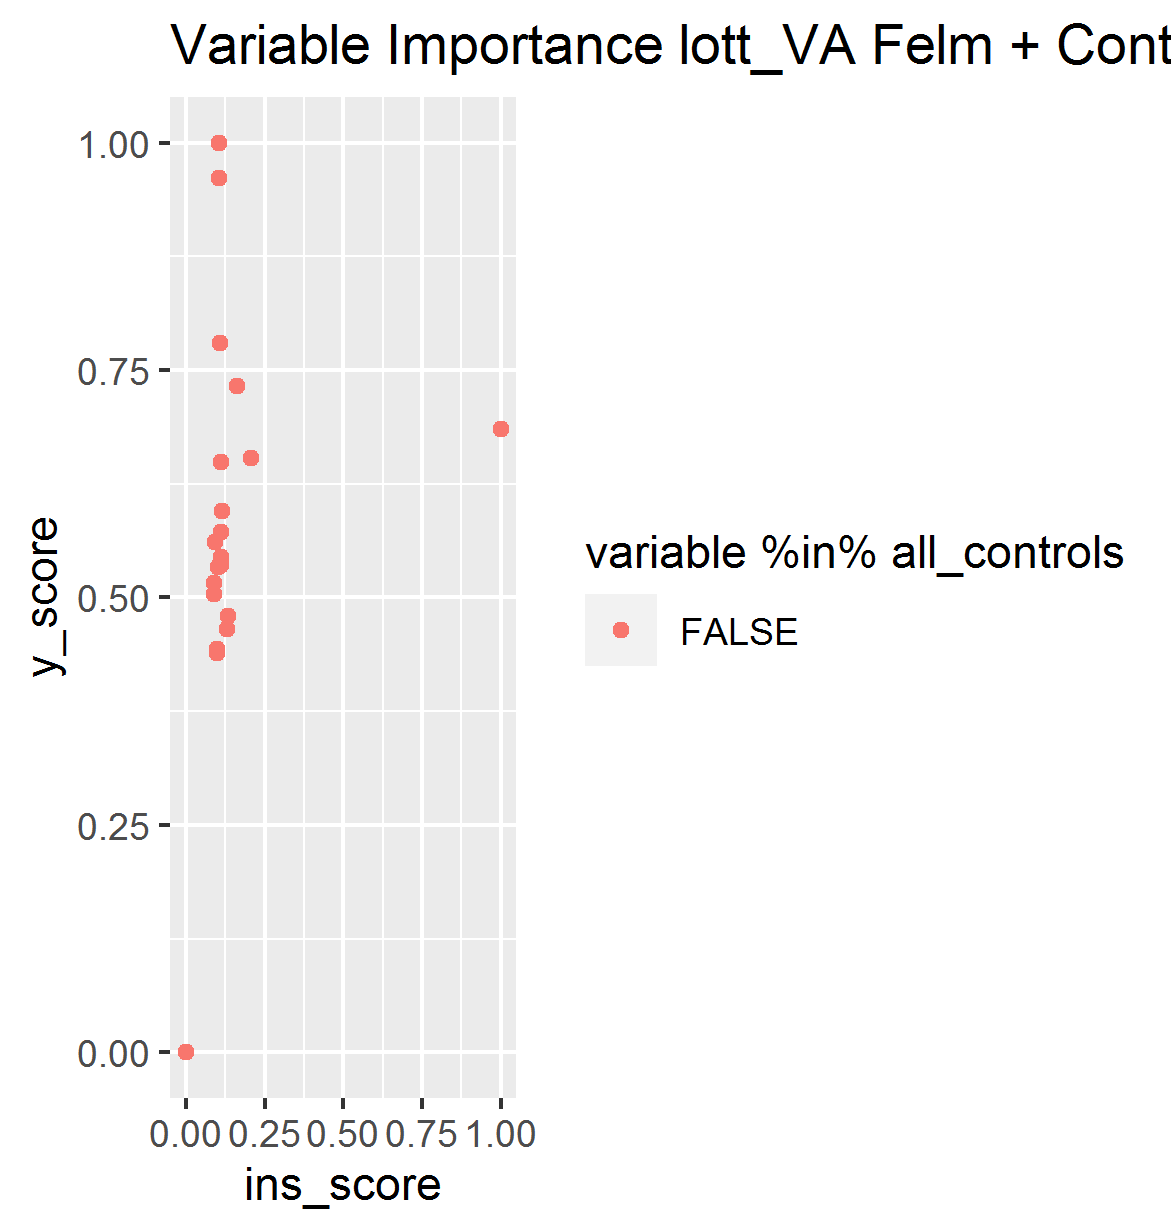

The file beside this chart, header and first rows:
, variable, ins_score, y_score
1, math_1998_imp, 0.09013, 0.5161
2, math_1998_miss, 0.09868, 0.4433
3, read_1998_imp, 0.08894, 0.5032
4, read_1998_miss, 0.09949, 0.4393
5, math_1999_imp, 0.1012, 0.5335
6, math_1999_miss, 0.132, 0.4797
7, read_1999_imp, 0.09318, 0.5612
8, read_1999_miss, 0.1288, 0.4657
9, math_2000_imp, 0.1068, 0.7802
10, math_2000_miss, 0.1104, 0.5447
11, read_2000_imp, 0.1121, 0.6492
12, read_2000_miss, 0.1125, 0.5351
13, math_2001_imp, 0.1046, 1
14, math_2001_miss, 0.1127, 0.5716
15, read_2001_imp, 0.1057, 0.9614
16, read_2001_miss, 0.1152, 0.5955
17, ch1_mod2mix_all_test, 0, 0
18, ch2_mod2mix_all_test, 0.1616, 0.7321
19, ch3_mod2mix_all_test, 0.2057, 0.6529
20, hm_mod2mix_all_test, 1, 0.6857
